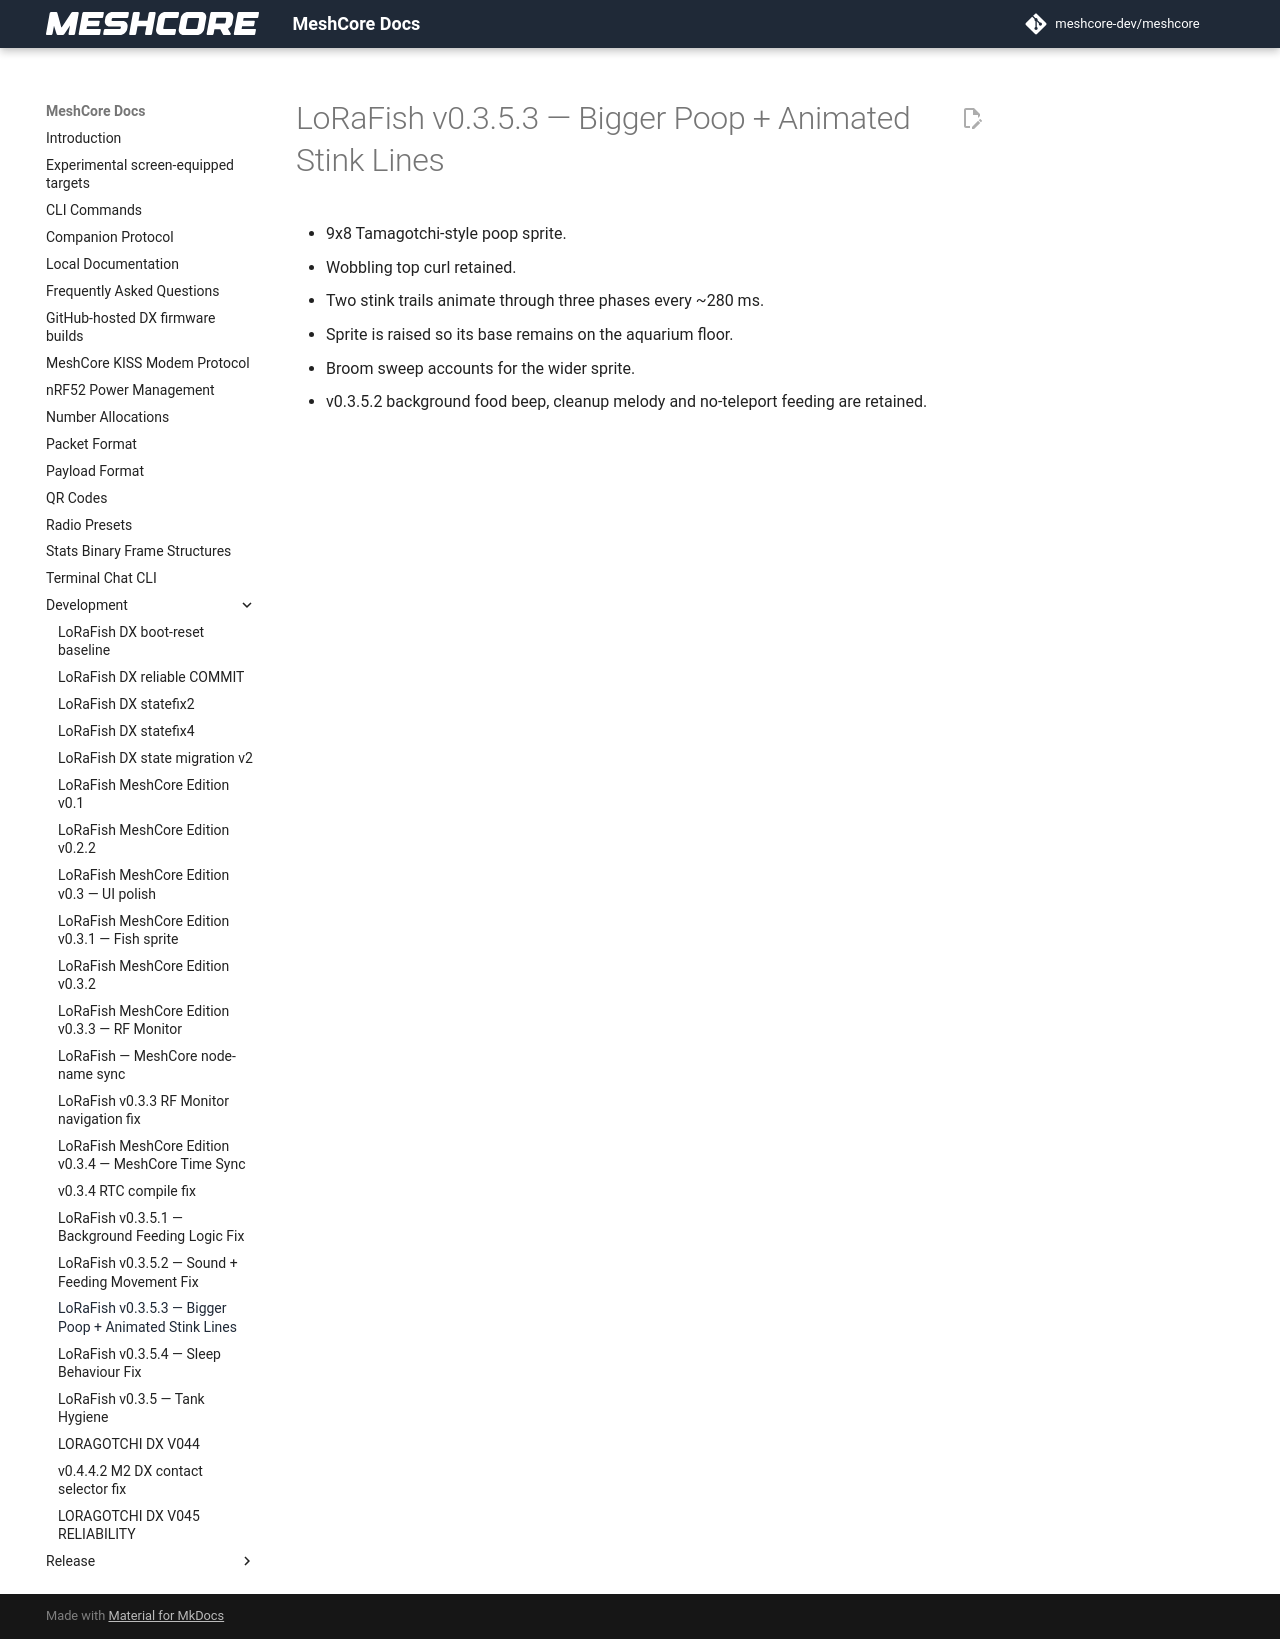

repository: Blizzardo1/LoRagotchi-DX · page: development/LORAFISH_V0353_BIG_STINKY_POOP/index.html · generator: mkdocs

# LoRaFish v0.3.5.3 — Bigger Poop + Animated Stink Lines

- 9x8 Tamagotchi-style poop sprite.
- Wobbling top curl retained.
- Two stink trails animate through three phases every ~280 ms.
- Sprite is raised so its base remains on the aquarium floor.
- Broom sweep accounts for the wider sprite.
- v0.3.5.2 background food beep, cleanup melody and no-teleport feeding are retained.
